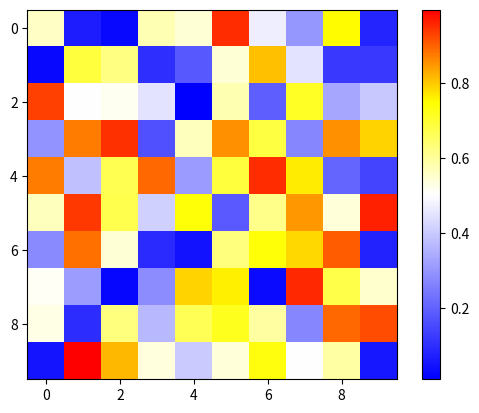

Write Python code to recreate this figure.

import numpy as np
import matplotlib.pyplot as plt
from matplotlib.colors import LinearSegmentedColormap

np.random.seed(510)
data = np.random.rand(10, 10)

# (value, color)
colors = [(0, 'blue'), (0.5, 'white'),
          (0.75, 'yellow'), (1, 'red')]  
cust_cmap = LinearSegmentedColormap.from_list('custom_cmap', colors)

plt.imshow(data, cmap=cust_cmap)

plt.colorbar()

plt.show()
